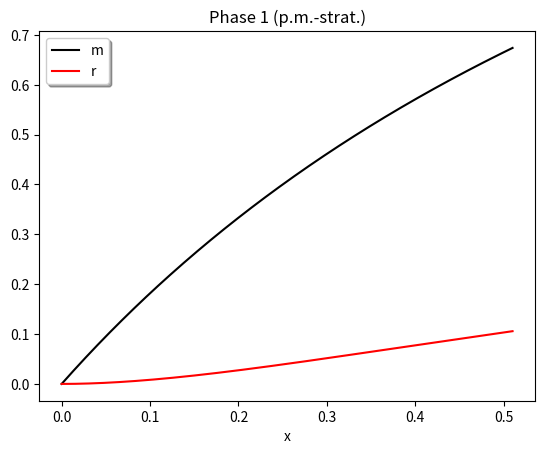
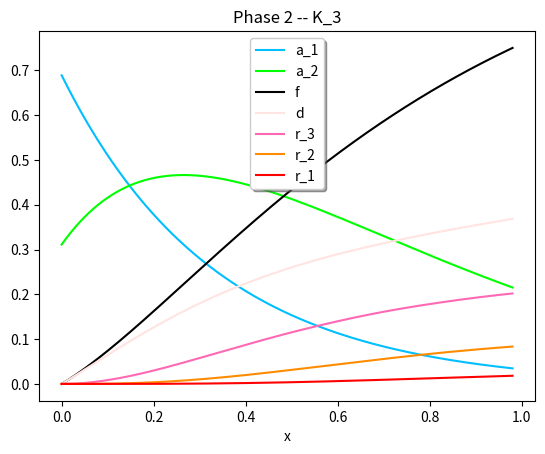
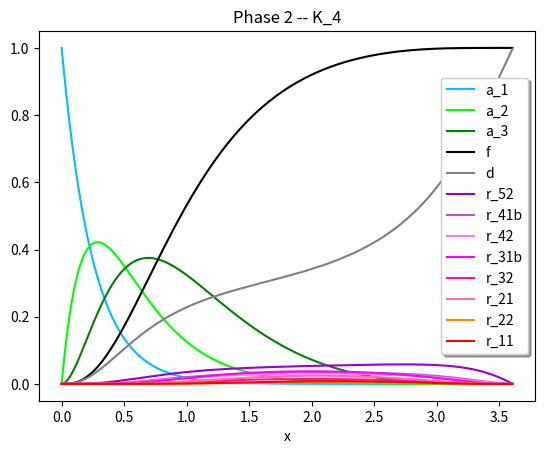

The script that saved these images, in order:
#!/usr/bin/python3

import math
import numpy as np

from sympy import symbols, Eq, Function, sqrt, atan, exp, sin, cos
from sympy.solvers.ode.systems import dsolve_system

from scipy.integrate import solve_ivp

import matplotlib.pyplot as plt


##############################
### get precision ############
##############################

#sympy
precision_parameter = 30

#scipy
from mpmath import mp
mp.dps = 30

######################################################
### get evaluation time granularity 10**(-7) #########
######################################################

granularity = 10**(-7)


#############################################################################################################################
#############################################################################################################################
############## PLOTS ########################################################################################################
#############################################################################################################################
#############################################################################################################################

def create_plot_for_pm(right_boundary):

	################################
	# integration interval
	################################

	integration_interval = [0., right_boundary]

	################################
	# initial values
	################################

	initial_values = [0, 0]

	################################
	# solution 
	################################
	
	sol = solve_ivp(pm_system_1, integration_interval, initial_values, dense_output=True)


	number_of_samples_to_generate = 300
	s = np.linspace(0, right_boundary, number_of_samples_to_generate)
	z = sol.sol(s) # the field sol of the output only exists if dense_output is set to True
	result_values = z.T

	################################
	# plot 
	################################



	values_m = [y[0] for y in result_values]
	values_r = [y[1] for y in result_values]


	plt.plot(s, values_m, color='black')
	plt.plot(s, values_r, color='red')

	plt.xlabel('x')
	plt.legend(['m', 'r'], shadow=True)
	plt.title('Phase 1 (p.m.-strat.)')
	plt.show()




def create_plot_for_phase_2_k3(right_boundary, initial_values):

	################################
	# integration interval
	################################

	integration_interval = [0., right_boundary]

	################################
	# solution 
	################################

	sol = solve_ivp(phase_2_k3_system, integration_interval, initial_values, dense_output=True)

	number_of_samples_to_generate = 30000
	s = np.linspace(0, right_boundary, number_of_samples_to_generate)
	z = sol.sol(s) # the field sol of the output only exists if dense_output is set to True
	result_values = z.T

	################################
	# plot 
	################################

	values_a_1 = [x[0] for x in result_values]
	values_a_2 = [x[1] for x in result_values]
	values_f = [x[2] for x in result_values]
	values_d = [x[3] for x in result_values]
	values_r_3 = [x[4] for x in result_values]
	values_r_2 = [x[5] for x in result_values]
	values_r_1 = [x[6] for x in result_values]

	plt.plot(s, values_a_1, color='deepskyblue')
	plt.plot(s, values_a_2, color='lime')
	plt.plot(s, values_f, color='black')
	plt.plot(s, values_d, color='mistyrose')
	plt.plot(s, values_r_3, color='hotpink')
	plt.plot(s, values_r_2, color='darkorange')
	plt.plot(s, values_r_1, color='red')
	
	plt.xlabel('x')
	plt.legend(['a_1', 'a_2', 'f', 'd', 'r_3', 'r_2', 'r_1'], shadow=True)
	plt.title('Phase 2 -- K_3')
	plt.show()



def create_plot_for_phase_2_k4(right_boundary, initial_values):

	################################
	# integration interval
	################################

	integration_interval = [0., right_boundary]

	################################
	# solution 
	################################

	sol = solve_ivp(phase_2_k4_system, integration_interval, initial_values, dense_output=True) 

	number_of_samples_to_generate = 30000
	s = np.linspace(0, right_boundary, number_of_samples_to_generate)
	z = sol.sol(s) # the field sol of the output only exists if dense_output is set to True
	result_values = z.T

	################################
	# plot 
	################################


	values_a_1 = [x[0] for x in result_values]
	values_a_2 = [x[1] for x in result_values]
	values_a_3 = [x[2] for x in result_values]

	values_f = [x[3] for x in result_values]
	values_d = [x[4] for x in result_values]

	values_r_52 = [x[5] for x in result_values] # with m if dist
	values_r_41b = [x[6] for x in result_values] # with m if dist
	values_r_42 = [x[7] for x in result_values] # with m if dist
	values_r_31b = [x[8] for x in result_values]
	values_r_32 = [x[9] for x in result_values]
	values_r_21 = [x[10] for x in result_values]
	values_r_22 = [x[11] for x in result_values]
	values_r_11 = [x[12] for x in result_values]

	plt.plot(s, values_a_1, color='deepskyblue')
	plt.plot(s, values_a_2, color='lime')
	plt.plot(s, values_a_3, color='green')

	plt.plot(s, values_f, color='black')
	plt.plot(s, values_d, color='gray')

	plt.plot(s, values_r_52, color='darkviolet')
	plt.plot(s, values_r_41b, color='mediumorchid')
	plt.plot(s, values_r_42, color='violet')
	plt.plot(s, values_r_31b, color='magenta')
	plt.plot(s, values_r_32, color='deeppink')
	plt.plot(s, values_r_21, color='hotpink')
	plt.plot(s, values_r_22, color='darkorange')
	plt.plot(s, values_r_11, color='red')

	
	plt.xlabel('x')
	plt.legend(['a_1', 'a_2', 'a_3', 'f', 'd', 'r_52', 'r_41b', 'r_42', 'r_31b', 'r_32', 'r_21', 'r_22', 'r_11'], shadow=True) 
	plt.title('Phase 2 -- K_4')
	plt.show()








#############################################################################################################################
#############################################################################################################################
############## PHASE 1. #####################################################################################################
#############################################################################################################################
#############################################################################################################################


def pm_system_1(t, y):
	m, r  = y

	eq_m = 2 - 2 * m + 2 * r
	eq_r = m - 4*r

	equations = [eq_m, eq_r]

	return equations




def calculate_ode_system_for_pm_phase_1(right_boundary, initial_values):

	################################
	# integration interval
	################################

	integration_interval = [0., right_boundary]

	################################
	# evaluation times
	################################

	evaluation_times = np.arange(mp.mpf(right_boundary-0.01), mp.mpf(right_boundary-granularity), mp.mpf(granularity))

	################################
	# initial values
	################################

	initial_values_precise = [mp.mpf(x) for x in initial_values]

	################################
	# solution - numbers
	################################

	sol = solve_ivp(pm_system_1, integration_interval, initial_values_precise, t_eval=evaluation_times) 

	################################
	# create result list
	################################

	for i,s in enumerate(sol.t):

		values_at_time_s = [item[i] for item in sol.y]
		values_at_time_s_precise = [mp.mpf(a) for a in values_at_time_s]

		m_at_time_s = values_at_time_s_precise[0]
		r_at_time_s = values_at_time_s_precise[1]

		if m_at_time_s >= 2/3:
			result_time = s
			result_list = values_at_time_s_precise

			return result_time, result_list

	print("last = " + str([item[-1] for item in sol.y]))
	print()





#############################################################################################################################
#############################################################################################################################
############## PHASE 2. (K_3) ###############################################################################################
#############################################################################################################################
#############################################################################################################################



def phase_2_k3_system(t, y):
	a_1, a_2, f, d, r_3, r_2, r_1  = y

	den = a_1 + a_2
	fac = 2*a_2 + 3*r_1

	eq_a_1 = - 3*a_1 - 3 * (a_1*r_1 / den)
	eq_a_2 = 3*a_1 - 2*a_2  - 3 * (a_2*r_1 / den)
	eq_f = fac
	
	eq_d = - 3*d + 2*a_2 * (1 + ((r_3 + 1.5 * r_2 + 3 * r_1) / den)) + 3*r_1 * (2 + ((r_3 + 1.5 * r_2 + 3 * r_1) / den))
	
	eq_r_3 = 3*d - 3*r_3 - fac * (r_3 / den)
	eq_r_2 = 2*r_3 - 2*r_2 - fac * (r_2 / den)
	
	eq_r_1 = r_2 - 2*a_2 * (r_1 / den) - 3*r_1 * (1/3 + r_1 / den)
	
	equations = [eq_a_1, eq_a_2, eq_f, eq_d, eq_r_3, eq_r_2, eq_r_1]

	return equations




def calculate_ode_system_for_phase_2_k3(left_boundary, right_boundary, initial_values):

	################################
	# integration interval
	################################

	integration_interval = [0., right_boundary]

	################################
	# evaluation times
	################################

	evaluation_times = np.arange(mp.mpf(left_boundary), mp.mpf(right_boundary-granularity), mp.mpf(granularity))


	################################
	# initial values
	################################

	initial_values_precise = [mp.mpf(x) for x in initial_values]


	################################
	# solution - numbers
	################################
	
	sol = solve_ivp(phase_2_k3_system, integration_interval, initial_values_precise, t_eval=evaluation_times) 

	################################
	# create result list
	################################

	for i,s in enumerate(sol.t):

		values_at_time_s = [item[i] for item in sol.y]
		values_at_time_s_precise = [mp.mpf(x) for x in values_at_time_s]

		for value in values_at_time_s_precise:
			if value > 1 or value < 0:
				print("already too much")
				print("time = " + str(s))
				print(values_at_time_s_precise)
				return



		f_at_time_s = values_at_time_s_precise[2]
		
		if f_at_time_s >= 3/4:
			result_time = s
			result_list = values_at_time_s_precise
			return result_time, result_list

	print("last = " + str([item[-1] for item in sol.y]))
	print()



#############################################################################################################################
#############################################################################################################################
############## PHASE 2. #####################################################################################################
#############################################################################################################################
#############################################################################################################################

def phase_2_k4_system(t, y):
	a_1, a_2, a_3, f, d, r_52, r_41b, r_42, r_31b, r_32, r_21, r_22, r_11  = y

	den = a_1 + a_2 + a_3
	p_creation_k4 = 0.5*a_3 + r_11

	r = 4 * r_52 + r_41b + 4 * r_42 + (4/3) * r_31b + 4 * r_32 + 2 * r_21 + 4 * r_22 + 4 * r_11

	def ex_diff_a_something_after_r_11_off_times_prob(a_something):
		return - 4 * (a_something / den) * r_11

	def ex_diff_red_something_vert_after_k4_creation_times_prob(red_something):
		return - p_creation_k4 * (4 * red_something)/den


	#########################################################
	eq_a_1 = -4 * a_1 + ex_diff_a_something_after_r_11_off_times_prob(a_1)
	eq_a_2 = 4 * a_1 - 3 * a_2 + ex_diff_a_something_after_r_11_off_times_prob(a_2)
	eq_a_3 = 3 * a_2 - 2 * a_3 + ex_diff_a_something_after_r_11_off_times_prob(a_3)

	eq_f = 4 * p_creation_k4
	eq_d = -4 * d + 4 * 0.5*a_3 * (1 + (r / den)) + + 4 * r_11 * (2 + (r / den))

	eq_r_52 = d - 4 * r_52 + ex_diff_red_something_vert_after_k4_creation_times_prob(r_52)
	eq_r_41b = 4 * r_52 - 4 * r_41b + ex_diff_red_something_vert_after_k4_creation_times_prob(r_41b)
	eq_r_42 = 3 * r_52 - 3 * r_42 + ex_diff_red_something_vert_after_k4_creation_times_prob(r_42)
	eq_r_31b = 3 * (r_41b + r_42) - 3 * r_31b + ex_diff_red_something_vert_after_k4_creation_times_prob(r_31b)
	eq_r_32 = 2 * r_42 - 2 * r_32 + ex_diff_red_something_vert_after_k4_creation_times_prob(r_32)
	eq_r_21 = 2 * (r_31b + r_32) - 2 * r_21 + ex_diff_red_something_vert_after_k4_creation_times_prob(r_21)
	eq_r_22 = r_32 - r_22 + ex_diff_red_something_vert_after_k4_creation_times_prob(r_22)
	eq_r_11 = (r_21 + r_22) - 0.5*a_3 * (4 * r_11)/den - r_11 * (1 + (4 * r_11)/den)

	equations = [eq_a_1, eq_a_2, eq_a_3, eq_f, eq_d, eq_r_52, eq_r_41b, eq_r_42, eq_r_31b, eq_r_32, eq_r_21, eq_r_22, eq_r_11]

	return equations




def calculate_ode_system_for_phase_2_k4(left_boundary, right_boundary, target_value_for_f_precise, initial_values):

	################################
	# integration interval
	################################

	integration_interval = [0., right_boundary]

	################################
	# evaluation times
	################################


	#evaluation_times = np.arange(0, right_boundary, granularity)
	evaluation_times = np.arange(mp.mpf(left_boundary), mp.mpf(right_boundary-granularity), mp.mpf(granularity))
	# there are also contexts where we just would want:
	# evaluation_times = [right_boundary]


	################################
	# initial values
	################################

	initial_values_precise = [mp.mpf(x) for x in initial_values]


	################################
	# solution - numbers
	################################
	
	sol = solve_ivp(phase_2_k4_system, integration_interval, initial_values_precise, t_eval=evaluation_times)  

	################################
	# create result list
	################################

	for i,s in enumerate(sol.t):

		values_at_time_s = [item[i] for item in sol.y]
		values_at_time_s_precise = [mp.mpf(x) for x in values_at_time_s]

		##################### start of sanity check #####################

		for value in values_at_time_s_precise:
			if value > 1 or value < 0:
				print("already too much - values out of range")
				print("time = " + str(s))
				print(values_at_time_s_precise)
				return None

		sum_augmentable_complete = values_at_time_s_precise[0] + values_at_time_s_precise[1] + values_at_time_s_precise[2] + values_at_time_s_precise[3]
		if sum_augmentable_complete > 1 + 10**(-15) or sum_augmentable_complete < 1 - 10**(-15):
				print("already too much - sum is not 1")
				print("time = " + str(s))
				print(values_at_time_s_precise)
				return None

		f_at_time_s = values_at_time_s_precise[3]
		
		if f_at_time_s > target_value_for_f_precise:
			result_time = s
			result_list = values_at_time_s_precise
			return result_time, result_list

	print("last = " + str([item[-1] for item in sol.y]))
	print()



#############################################################################################################################
#############################################################################################################################
############## PHASE 3. #####################################################################################################
#############################################################################################################################
#############################################################################################################################


def phase_3(alpha):
	return ((2 * alpha)/(1-alpha))**(1/12) * 1/(1-alpha**(1/12))




#############################################################################################################################
#############################################################################################################################
############## MAIN FUNCTION ################################################################################################
#############################################################################################################################
#############################################################################################################################




	
"""
This is how long phase 1 of the matching algorithm takes altogether: 
s = 0.73680000000000003530873510238
m_at_time_s = 0.841855608372715573117839159475
r_at_time_s = 0.158146261519498065554285162675
at this time, m is already > 2/3, so we can stop before (and we don't need the other phases)
"""



initial_values_for_phase_1 = [0,0]
right_boundary_for_phase_1 = 0.51
plot_boolean = True
if plot_boolean == True:
	create_plot_for_pm(right_boundary_for_phase_1)
result_time_phase_1, result_list_phase_1 = calculate_ode_system_for_pm_phase_1(right_boundary_for_phase_1, initial_values_for_phase_1)
print("result_time_phase_1 = " + str(result_time_phase_1))
print(result_list_phase_1)
print()

m_phase_1, r_phase_1 = result_list_phase_1

a_2 = r_phase_1 * 3
a_1 = 1 - a_2

initial_values_for_phase_2_k3 = [a_1, a_2, 0, 0, 0, 0, 0]


left_boundary_for_phase_2_k3 = 0.978
right_boundary_for_phase_2_k3 = 0.98

if plot_boolean == True:
	create_plot_for_phase_2_k3(right_boundary_for_phase_2_k3, initial_values_for_phase_2_k3)
result_time_phase_2_k3, result_list_phase_2_k3 = calculate_ode_system_for_phase_2_k3(left_boundary_for_phase_2_k3, right_boundary_for_phase_2_k3, initial_values_for_phase_2_k3)
print("result_time_phase_2_k3 = " + str(result_time_phase_2_k3))
print(result_list_phase_2_k3)
print()


left_boundary_for_phase_2_k4 = 3.604
right_boundary_for_phase_2_k4 = 3.607

alpha_exponent = 15
target_value_for_f_precise = mp.mpf(1-(0.5 * 10**(-alpha_exponent)))
alpha_precise = mp.mpf(10**(-alpha_exponent))


initial_values_phase_2_k4 = [1, 0, 0, 0, 0, 0, 0, 0, 0, 0, 0, 0, 0]


create_plot_for_phase_2_k4(right_boundary_for_phase_2_k4, initial_values_phase_2_k4)

result_time_phase_2_k4, result_list_phase_2_k4 = calculate_ode_system_for_phase_2_k4(left_boundary_for_phase_2_k4, right_boundary_for_phase_2_k4, target_value_for_f_precise, initial_values_phase_2_k4)
print("result_time_phase_2_k4 = " + str(result_time_phase_2_k4))
print(result_list_phase_2_k4)
print()


result_time_phase_3 = phase_3(alpha_precise)
print("result_time_phase_3 = " + str(result_time_phase_3))
print()

total_time = result_time_phase_1 + result_time_phase_2_k3 + result_time_phase_2_k4 + result_time_phase_3
print("total_time = " + str(total_time))
